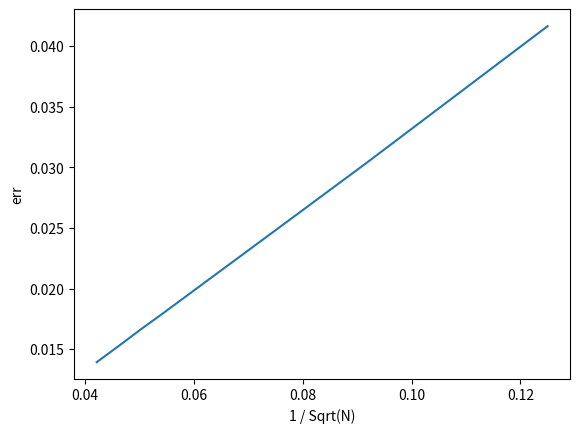

The matplotlib source for this figure:
import numpy as np
from matplotlib import pyplot as plt

CFL: float = 0.5
N = 64  # number of cells
O: int = 2 * N // 3  # number of zeros in IC


def neg_shift_adv(adv):
    return np.concatenate([[adv[-2]], adv[:-1]])


assert (neg_shift_adv(np.array([0, 1, 2, 1, 0])) == np.array([1, 0, 1, 2, 1])).all()


def err(adv_f, adv_i, dx):
    assert len(adv_f) == len(adv_i), f"Something wrong with lengths {adv_f}, {adv_i}, {len(adv_f) - len(adv_i)}"
    return dx * sum([(adv_f[i] - adv_i[i]) ** 2 for i in range(len(adv_i))])


def eps(num_of_cells):
    x_range = np.linspace(0, 1, num_of_cells)
    num_of_zeros: int = 2 * num_of_cells // 3  # number of zeros in IC
    # We use here U = 1 for the velocity of the advection
    initial_condition = np.concatenate(
        [np.zeros(num_of_zeros // 2), np.ones(num_of_cells - num_of_zeros + num_of_zeros % 2),
         np.zeros(num_of_zeros // 2)])
    h = x_range[1] - x_range[0]
    dt = CFL * h  # if we want a none unit U, need to change this
    # print(dt, int(1 / dt))
    advection = [initial_condition]

    other_dt = False
    if other_dt:
        dt = 1 * h

    for n in range(int(1 / dt)):
        # dt Other than that of CFL...
        if other_dt:
            advection.append(advection[-1] - dt / h * (advection[-1] - neg_shift_adv(advection[-1])))
            continue

        advection.append(advection[-1] - CFL * (advection[-1] - neg_shift_adv(advection[-1])))

    # plt.plot(x_range, initial_condition, color='b')
    # plt.plot(x_range, advection[-1], color='orange')
    # plt.show()

    return err(advection[-1], initial_condition, h)


nums = np.linspace(64, 564, 10).astype(int)
plt.plot(nums ** -0.5, [eps(x) for x in nums])
plt.xlabel("1 / Sqrt(N)")
plt.ylabel("err")
plt.show()
